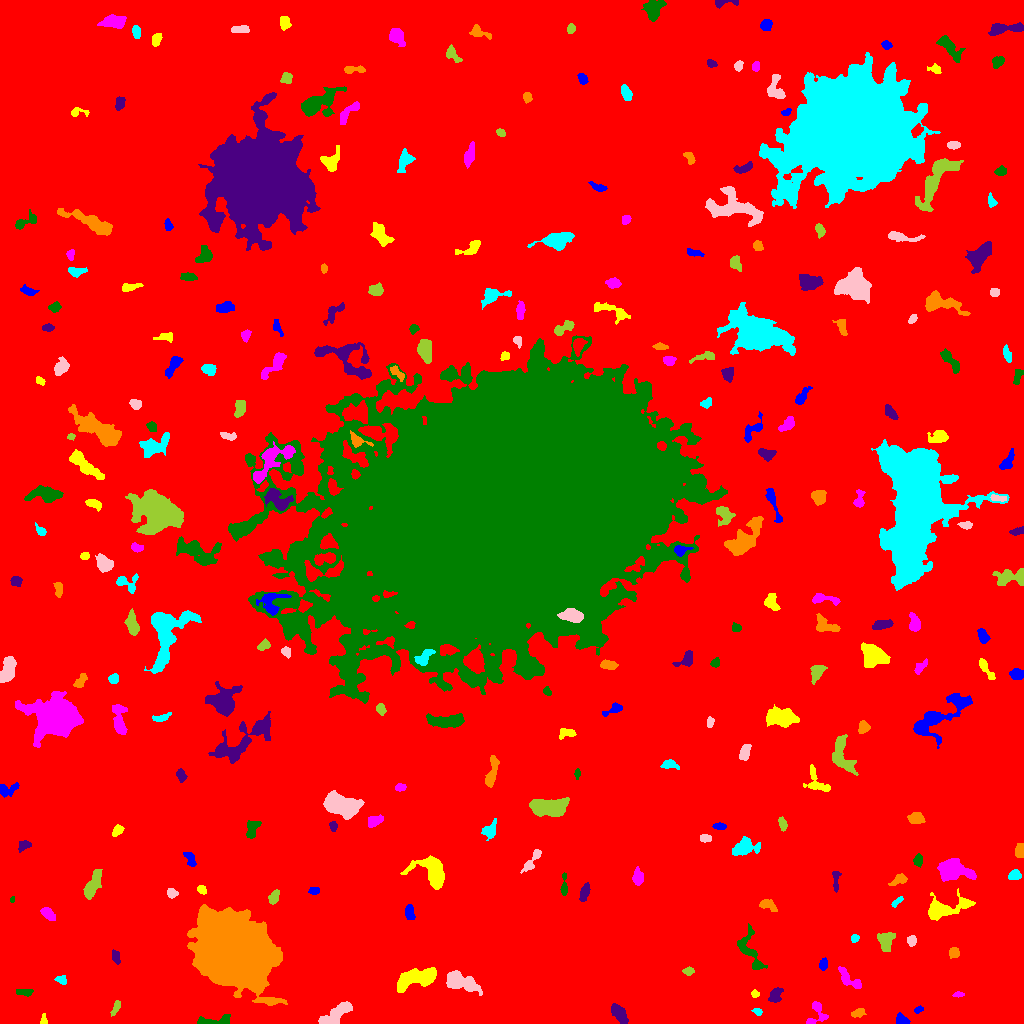

The file beside this chart, header and first rows:
ID, X, Y, A, B, theta, total_flux, mu_max, mu_median, mu_mean, R_fwhm, R_e, R10, R90, x_start, x_end, y_start, y_end, area, greylevel
0, 519, 520.3, 309.9, 294.5, 0.3353, 2336323, 19.0, 2.0, 2.751, 43.46, 242.8, 91.42, 394.5, 0, 1023, 0, 1023, 849359, 2.751
1, 901.4, 3.765, 3.275, 2.381, -0.546, 586.0, 9.0, 5.0, 4.883, 4.549, 3.478, 1.382, 5.323, 896, 910, 0, 11, 120, 10.88
2, 43.5, 3.315, 2.777, 1.295, -1.568, 143.0, 6.0, 2.0, 2.306, 2.932, 2.185, 0.7979, 3.523, 40, 47, 0, 10, 62, 9.306
3, 816.5, 10.33, 6.985, 4.765, 1.323, 668.0, 7.0, 3.0, 3.064, 5.078, 4.72, 1.784, 7.334, 806, 828, 0, 22, 218, 10.06
4, 214.3, 2.633, 10.03, 2.169, 0.08533, 717.0, 8.0, 3.0, 3.464, 5.642, 4.652, 1.693, 7.203, 197, 230, 0, 9, 207, 10.46
5, 619.4, 9.408, 5.751, 2.592, -0.9528, 1053, 9.0, 4.0, 4.388, 5.971, 4.918, 1.954, 7.569, 611, 628, 0, 20, 240, 10.39
6, 858.2, 10.72, 3.694, 1.919, 0.3852, 275.0, 4.0, 3.0, 2.546, 5.109, 3.338, 1.382, 5.046, 851, 866, 6, 15, 108, 8.546
7, 757.5, 11.77, 2.241, 1.612, -0.5177, 122.0, 4.0, 2.0, 1.937, 3.478, 2.394, 0.9772, 3.827, 751, 762, 8, 15, 63, 8.937
8, 335.5, 9.081, 9.957, 3.248, 0.5884, 1641, 8.0, 4.0, 4.134, 8.867, 6.507, 2.646, 9.723, 318, 352, 0, 22, 397, 10.13
9, 115.9, 15.99, 4.268, 1.626, 1.14, 224.0, 5.0, 2.0, 2.24, 3.385, 3.192, 1.262, 4.918, 110, 120, 7, 23, 100, 8.24
10, 1015, 8.951, 5.892, 5.066, -0.2771, 1021, 8.0, 3.0, 3.057, 5.997, 5.47, 2.111, 8.795, 1003, 1023, 0, 18, 334, 9.057
11, 918.5, 13.56, 2.348, 1.388, 0.4473, 108.0, 5.0, 2.0, 1.862, 2.459, 2.257, 0.7979, 3.568, 914, 923, 10, 18, 58, 8.862
12, 754.8, 29.43, 1.977, 1.796, 0.06079, 171.0, 5.0, 3.0, 2.948, 3.141, 2.394, 0.9772, 3.7, 751, 759, 26, 34, 58, 8.948
13, 958.2, 28.77, 2.499, 1.211, 0.1116, 163.0, 7.0, 3.0, 2.81, 2.585, 2.185, 0.7979, 3.478, 952, 964, 26, 32, 58, 9.81
14, 24.58, 31.36, 4.557, 1.666, -0.06692, 332.0, 6.0, 3.0, 3.018, 4.222, 3.432, 1.382, 5.293, 16, 33, 27, 34, 110, 9.018
15, 775.2, 27.82, 4.174, 2.778, 1.108, 603.0, 7.0, 4.0, 3.611, 5.323, 4.222, 1.693, 6.408, 768, 783, 21, 36, 167, 10.61
16, 233.1, 74.43, 18.91, 14.47, -0.5716, 127138, 105.0, 14.0, 21.21, 13.24, 18.67, 6.482, 35.16, 187, 287, 18, 119, 5993, 25.21
17, 61.47, 43.7, 2.694, 1.998, -0.4409, 257.0, 6.0, 3.0, 2.92, 3.868, 2.877, 1.128, 4.549, 54, 66, 39, 48, 88, 8.92
18, 460.3, 42.04, 8.738, 3.705, -0.3679, 2566, 14.0, 4.0, 5.205, 7.114, 6.457, 2.523, 10.48, 446, 482, 28, 53, 493, 11.2
19, 688.4, 52.28, 2.254, 1.739, 0.01592, 134.0, 4.0, 1.0, 1.614, 3.568, 2.459, 0.9772, 3.989, 682, 694, 48, 57, 83, 8.614
20, 909.1, 48.49, 3.364, 1.751, -1.561, 246.0, 5.0, 2.0, 2.139, 3.949, 3.141, 1.262, 4.82, 905, 914, 41, 55, 115, 9.139
21, 823, 59.33, 2.835, 1.883, 1.398, 252.0, 6.0, 2.0, 2.653, 3.785, 2.985, 1.128, 4.618, 819, 827, 53, 66, 95, 10.65
22, 416.1, 44.9, 11.42, 4.026, 0.247, 3111, 12.0, 5.0, 5.059, 8.974, 7.421, 2.985, 11.81, 397, 436, 31, 56, 615, 11.06
23, 849.5, 43.57, 7.337, 2.845, -0.6294, 467.0, 6.0, 2.0, 1.946, 4.787, 4.222, 1.596, 6.887, 838, 861, 35, 57, 240, 8.946
24, 751.1, 68.86, 12.08, 4.153, -1.112, 543.0, 6.0, 1.0, 1.347, 4.107, 5.14, 1.693, 8.74, 737, 767, 54, 100, 403, 8.347
25, 115.7, 66.49, 3.597, 1.936, -1.286, 268.0, 4.0, 3.0, 2.602, 5.323, 3.523, 1.382, 5.109, 112, 120, 59, 74, 103, 8.602
26, 954, 70.26, 2.571, 2.419, 0.3688, 197.0, 4.0, 2.0, 1.841, 4.583, 3.141, 1.262, 4.918, 949, 959, 65, 76, 107, 8.841
27, 854.7, 85.83, 1.91, 1.714, 0.486, 126.0, 5.0, 2.0, 1.969, 2.646, 2.257, 0.7979, 3.613, 851, 859, 81, 89, 64, 8.969
28, 911.7, 83.03, 2.475, 2.257, -1.56, 335.0, 7.0, 3.0, 3.564, 3.785, 3.038, 1.262, 4.72, 907, 916, 77, 88, 94, 9.564
29, 885.5, 83.09, 4.841, 3.838, 1.544, 711.0, 6.0, 3.0, 2.767, 6.676, 4.983, 1.954, 7.611, 877, 895, 72, 91, 257, 9.767
30, 354.1, 90.16, 8.901, 2.146, -0.7528, 483.0, 4.0, 2.0, 2.021, 7.421, 5.109, 1.954, 7.653, 342, 367, 79, 103, 239, 8.021
31, 409.6, 110.6, 4.012, 2.136, -1.438, 398.0, 6.0, 3.0, 2.948, 5.046, 3.7, 1.382, 5.781, 405, 415, 104, 119, 135, 8.948
32, 945.6, 115.4, 13.23, 4.705, 0.226, 2808, 12.0, 4.0, 4.918, 7.756, 7.247, 2.821, 11.87, 928, 975, 103, 135, 571, 9.918
33, 48.04, 109.8, 3.985, 1.907, -0.6438, 290.0, 4.0, 2.0, 1.921, 5.352, 3.523, 1.493, 5.382, 40, 55, 103, 116, 151, 8.921
34, 11.97, 123.9, 1.408, 1.046, 1.162, 98.0, 8.0, 3.0, 3.267, 1.871, 1.493, 0.5642, 2.523, 10, 14, 121, 127, 30, 10.27
35, 584.2, 130.6, 4.485, 2.002, 1.271, 507.0, 8.0, 3.0, 3.358, 4.687, 3.827, 1.382, 5.971, 579, 590, 122, 141, 151, 9.358
36, 767.4, 118.4, 4.422, 2.176, -0.3615, 207.0, 4.0, 1.0, 1.335, 4.406, 3.478, 1.382, 5.614, 759, 777, 112, 124, 155, 8.335
37, 896.9, 121.6, 3.802, 1.265, 0.7257, 125.0, 5.0, 2.0, 1.645, 2.326, 2.523, 0.7979, 3.949, 891, 903, 116, 127, 76, 8.645
38, 171.5, 130.5, 2.439, 2.186, -0.8675, 302.0, 7.0, 3.0, 3.179, 3.568, 2.877, 1.128, 4.583, 167, 178, 125, 135, 95, 10.18
39, 273.9, 126.2, 3.547, 2.18, 1.15, 428.0, 7.0, 3.0, 3.318, 4.222, 3.523, 1.382, 5.557, 268, 279, 119, 134, 129, 9.318
40, 1016, 113.4, 9.126, 6.038, -0.9601, 15211, 72.0, 7.0, 16.61, 7.136, 6.699, 2.646, 12.53, 984, 1023, 80, 138, 916, 21.61
41, 314.3, 132.8, 2.477, 1.692, 0.1275, 156.0, 4.0, 2.0, 1.975, 3.613, 2.523, 0.9772, 4.184, 308, 319, 129, 136, 79, 8.975
42, 201.7, 133.8, 2.271, 1.889, -0.8234, 240.0, 6.0, 3.0, 3.117, 3.742, 2.646, 0.9772, 4.146, 197, 206, 129, 138, 77, 10.12
43, 637.8, 146, 3.734, 2.464, 1.569, 588.0, 9.0, 3.5, 3.675, 4.146, 3.868, 1.493, 6.077, 632, 643, 138, 157, 160, 9.675
44, 564.1, 136.6, 5.783, 1.517, -1.562, 238.0, 6.0, 2.0, 2.088, 3.523, 3.038, 1.128, 4.918, 560, 567, 128, 151, 114, 9.088
45, 835.6, 142.8, 6.136, 1.373, 1.567, 236.0, 5.0, 2.0, 1.967, 3.568, 3.141, 1.262, 4.951, 832, 841, 131, 152, 120, 8.967
46, 898.9, 143.7, 4.571, 2.291, 0.53, 287.0, 5.0, 2.0, 2.035, 4.107, 3.568, 1.382, 5.47, 888, 907, 138, 150, 141, 9.035
47, 1014, 148, 2.864, 2.213, 0.2912, 348.0, 6.0, 3.0, 2.9, 4.549, 3.241, 1.262, 5.078, 1008, 1021, 144, 154, 120, 10.9
48, 532.6, 163.2, 7.066, 1.911, 0.952, 212.0, 4.0, 1.0, 1.134, 4.652, 3.656, 1.382, 5.698, 520, 541, 150, 174, 187, 8.134
49, 92.9, 139.4, 8.147, 2.771, 1.115, 1291, 8.0, 4.0, 3.9, 7.674, 5.809, 2.326, 8.867, 83, 102, 124, 154, 331, 9.9
50, 212, 151.9, 3.998, 2.648, 0.0212, 928.0, 13.0, 4.0, 4.859, 4.068, 3.909, 1.493, 6.531, 204, 223, 144, 158, 191, 10.86
51, 190.5, 164, 4.221, 1.817, -1.164, 271.0, 6.0, 2.0, 2.069, 3.949, 3.241, 1.128, 5.202, 183, 196, 157, 171, 131, 9.069
52, 432.8, 151.5, 9.292, 6.635, -0.8147, 2480, 10.0, 3.0, 3.955, 8.33, 7.291, 2.877, 12.05, 400, 444, 134, 168, 627, 9.955
53, 953.4, 153, 8.588, 4.649, -0.1936, 2392, 10.0, 4.0, 4.153, 8.425, 7.114, 2.877, 11.47, 937, 976, 142, 165, 576, 10.15
54, 917.7, 162.9, 2.504, 1.779, 1.404, 208.0, 6.0, 2.0, 2.019, 3.241, 2.646, 0.9772, 4.297, 913, 922, 156, 170, 103, 9.019
55, 24.11, 178.0, 3.386, 2.117, 0.4109, 273.0, 5.0, 2.0, 2.395, 3.827, 3.241, 1.262, 5.14, 18, 31, 171, 183, 114, 9.395
56, 1020, 171.7, 2.692, 2.088, -0.0, 216.0, 4.0, 2.0, 1.742, 4.514, 3.09, 1.262, 4.583, 1015, 1023, 166, 180, 124, 8.742
57, 744.1, 175.9, 6.143, 3.704, 0.2648, 1316, 9.0, 3.0, 3.814, 6.308, 5.557, 2.257, 8.938, 732, 760, 168, 187, 345, 9.814
58, 705.6, 185.2, 2.797, 1.78, 0.01606, 181.0, 4.0, 2.0, 2.034, 4.37, 2.877, 1.128, 4.37, 700, 711, 181, 189, 89, 9.034
59, 782.4, 200, 2.992, 1.477, -1.396, 152.0, 5.0, 1.0, 1.505, 2.585, 2.523, 0.9772, 4.334, 778, 787, 192, 207, 101, 8.505
... 226 more rows
